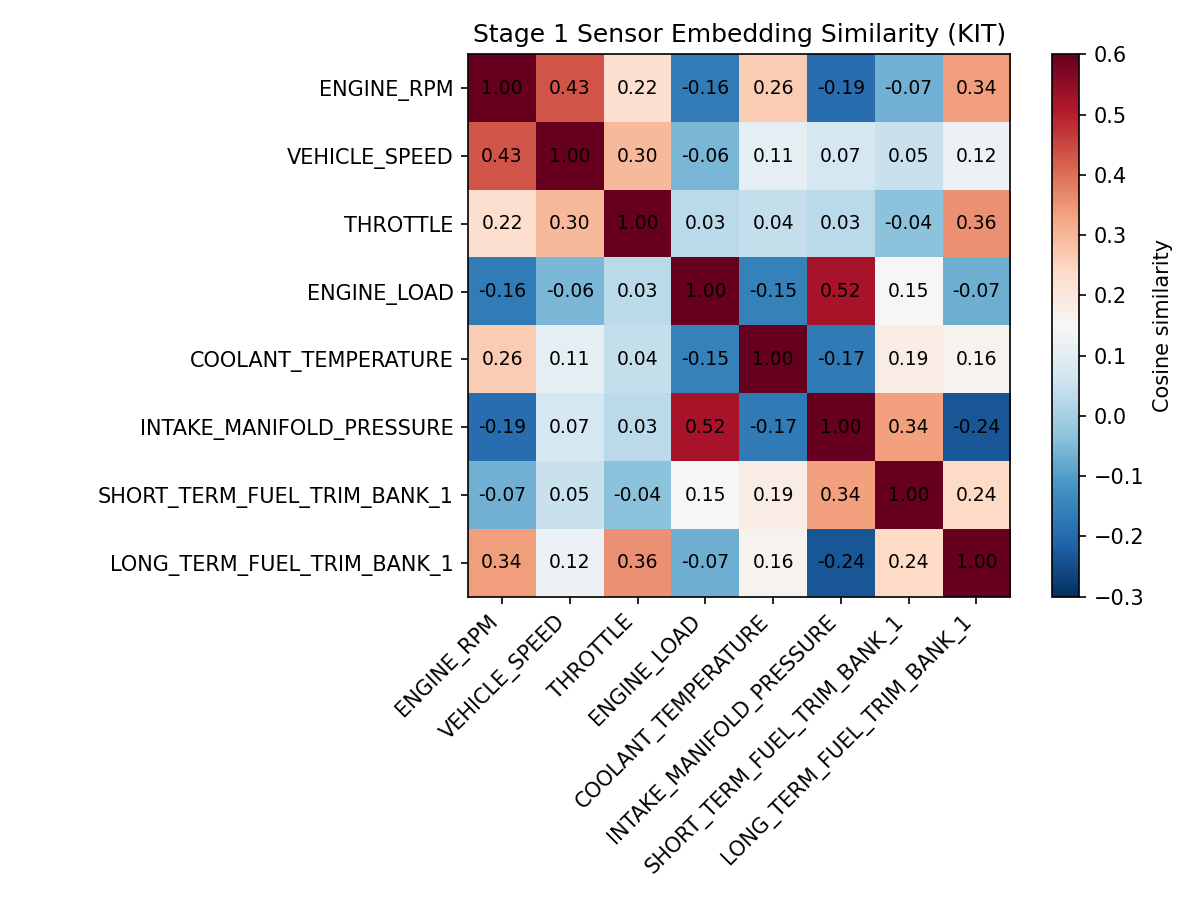

The file beside this chart, header and first rows:
ENGINE_RPM, VEHICLE_SPEED, THROTTLE, ENGINE_LOAD, COOLANT_TEMPERATURE, INTAKE_MANIFOLD_PRESSURE, SHORT_TERM_FUEL_TRIM_BANK_1, LONG_TERM_FUEL_TRIM_BANK_1
1, 0.4346, 0.2240, -0.1630, 0.2633, -0.1930, -0.0679, 0.3367
0.4346, 1, 0.2951, -0.0564, 0.1108, 0.0714, 0.0501, 0.1226
0.2240, 0.2951, 1, 0.0283, 0.0435, 0.0277, -0.0360, 0.3565
-0.1630, -0.0564, 0.0283, 1, -0.1539, 0.5211, 0.1490, -0.0703
0.2633, 0.1108, 0.0435, -0.1539, 1, -0.1683, 0.1850, 0.1648
-0.1930, 0.0714, 0.0277, 0.5211, -0.1683, 1, 0.3351, -0.2359
-0.0679, 0.0501, -0.0360, 0.1490, 0.1850, 0.3351, 1, 0.2385
0.3367, 0.1226, 0.3565, -0.0703, 0.1648, -0.2359, 0.2385, 1
